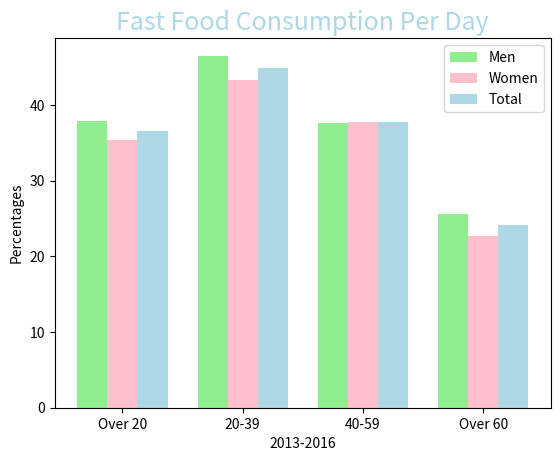

Reproduce this figure in Python.
import matplotlib.pyplot as plt  
import numpy as np 
# percentage of fast food consumption per day by different sexes and age groups    
#https://www.cdc.gov/nchs/data/databriefs/db322_table.pdf#page=1
men = [37.9,46.5,37.6,25.6]
women = [35.4,43.3,37.8,22.7]
total=[36.6,44.9,37.7,24.1]
age_range=["Over 20","20-39","40-59","Over 60"]
barWidth=.25

#position of bar on x axis
br1 = np.arange(len(age_range)) 
br2 = [x + barWidth for x in br1] 
br3 = [x + barWidth for x in br2] 

plt.xticks([r + barWidth for r in range(len(men))],age_range) 

# creating the bar plot 
plt.bar(br1, men, color ='lightgreen', width=barWidth, label="Men") 
plt.bar(br2, women, color="pink",  width=barWidth, label="Women")
plt.bar(br3, total, color="lightblue", width=barWidth,  label="Total")
  
plt.ylabel("Percentages") 
plt.xlabel("2013-2016") 
plt.title("Fast Food Consumption Per Day", c="lightblue", fontsize=18) 
plt.legend(loc="best")
plt.show() 